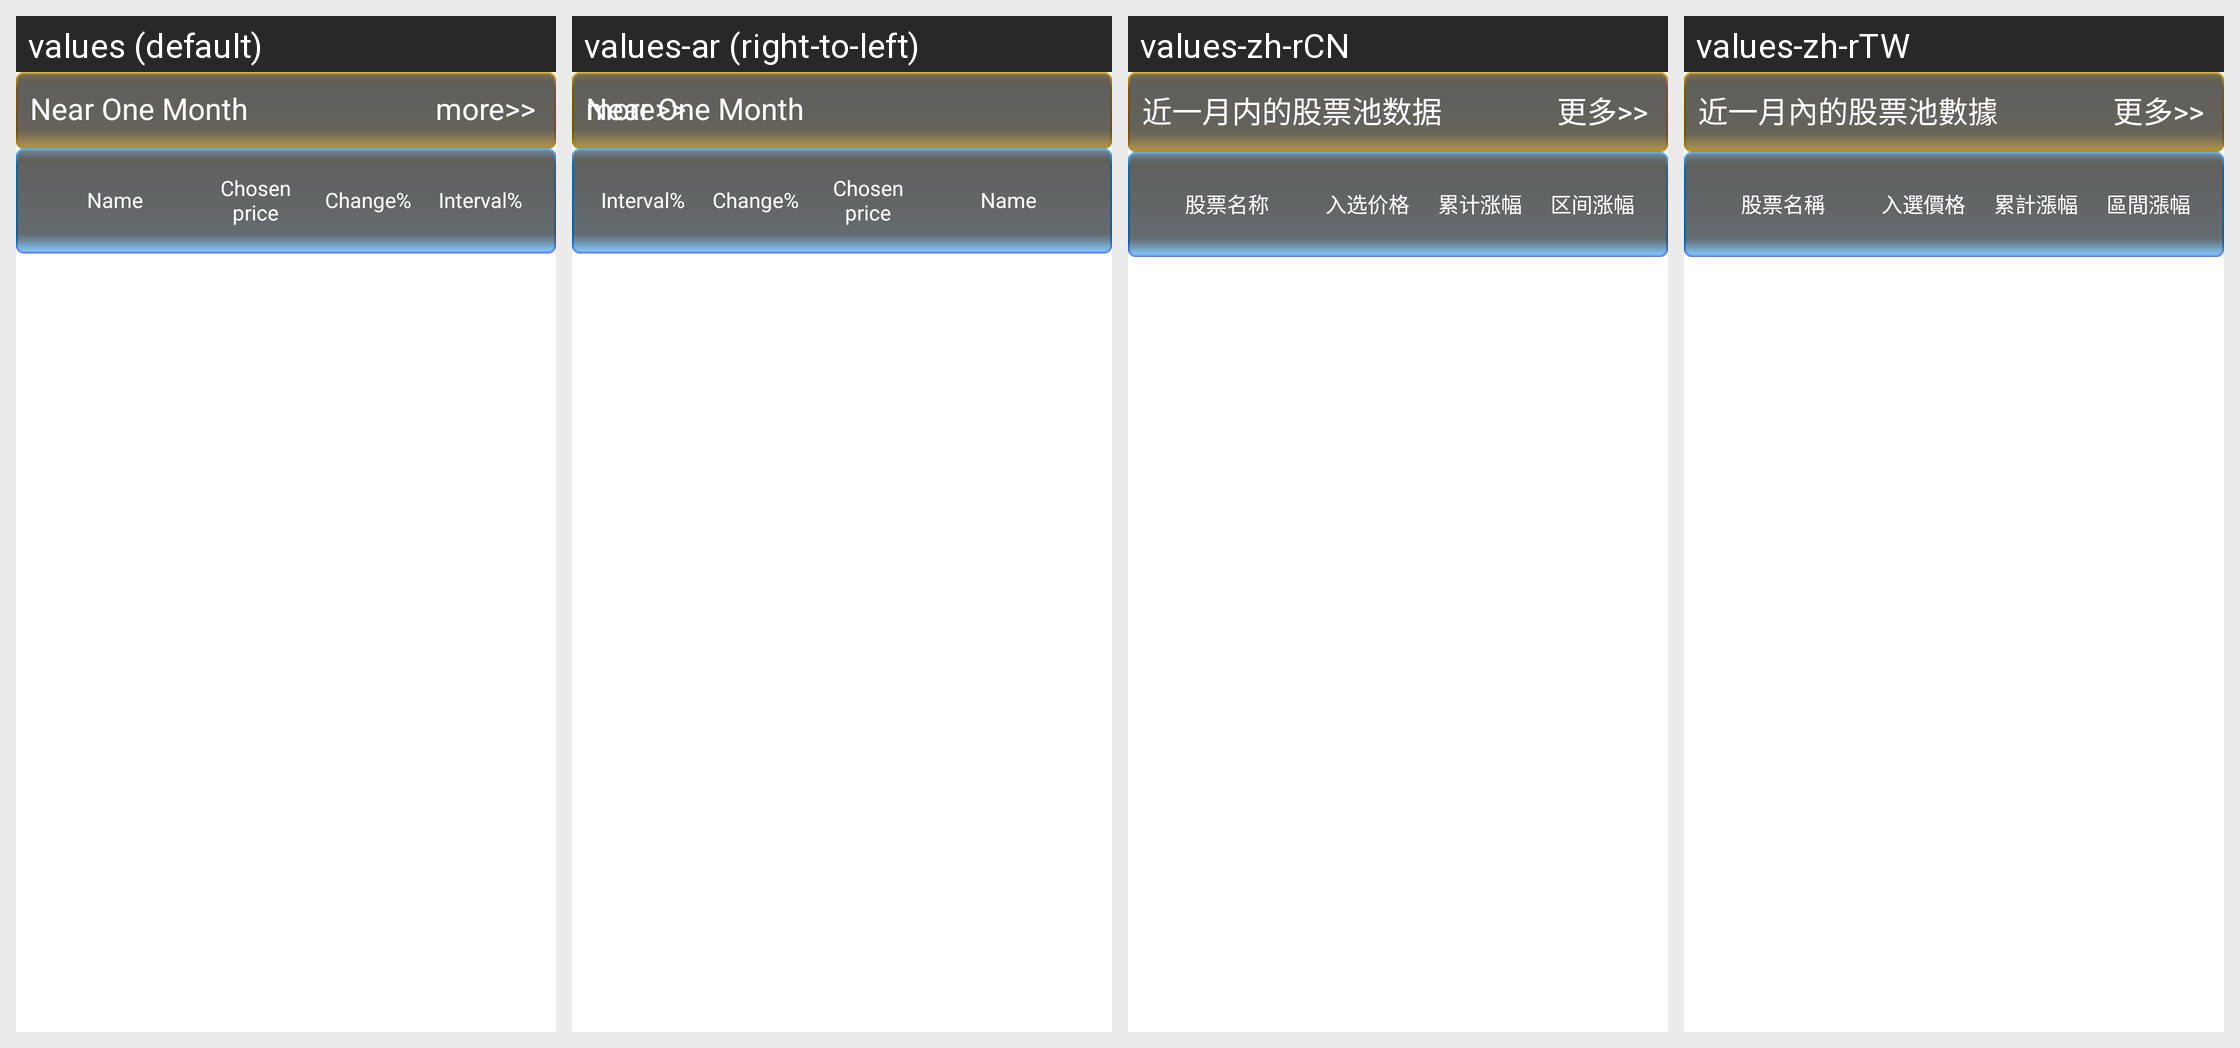

The same Android screen rendered under several of its app's locales, left to right. List the strings drawn on it with the default value and each locale's translation.
Android screen res/layout/weektitleview.xml rendered under 4 locales, left to right: values (default), values-ar (right-to-left), values-zh-rCN, values-zh-rTW. Device: Nexus 5 (rendered at 1080×1920; each locale shown at half size, 540×960, under a caption strip naming it); theme AppTheme.
Other locales in the repository, not shown: values-as, values-bg, values-bn, values-ca, values-cs, values-da, values-de, values-de-rCH, values-el, values-en-rAU, values-en-rGB, values-en-rIE, values-es, values-es-rPR, values-es-rUS, values-fa, values-fi, values-fil, values-fr, values-gsw, values-gu, values-hi, values-hr, values-hu, values-in, values-it, values-iw, values-ja, values-kn, values-ko, values-ln, values-lt, values-lv, values-mo, values-mr, values-ms, values-nb, values-nl, values-no, values-pl, values-pt, values-pt-rBR, values-pt-rPT, values-ro, values-ru, values-sk, values-sl, values-sr, values-sv, values-ta, values-th, values-tl, values-tr, values-uk, values-ur, values-vi, values-zh, values-zh-rHK.
Strings drawn on this screen, with the default value and each locale's value (text and hints the layout hard-codes, and strings that could not be matched under every locale, appear in the picture but are not listed):

nearonemonth
  values: Near One Month
  values-ar: Near One Month  [not translated; the default value is used]
  values-zh-rCN: 近一月内的股票池数据
  values-zh-rTW: 近一月內的股票池數據

more
  values: more>>
  values-ar: more>>  [not translated; the default value is used]
  values-zh-rCN: 更多>>
  values-zh-rTW: 更多>>

all_stock_name
  values: Name
  values-ar: Name  [not translated; the default value is used]
  values-zh-rCN: 股票名称
  values-zh-rTW: 股票名稱

chosenPrice
  values: Chosen price
  values-ar: Chosen price  [not translated; the default value is used]
  values-zh-rCN: 入选价格
  values-zh-rTW: 入選價格

lzxg_rise
  values: Change%
  values-ar: Change%  [not translated; the default value is used]
  values-zh-rCN: 累计涨幅
  values-zh-rTW: 累計漲幅

todayrise
  values: Interval%
  values-ar: Interval%  [not translated; the default value is used]
  values-zh-rCN: 区间涨幅
  values-zh-rTW: 區間漲幅
